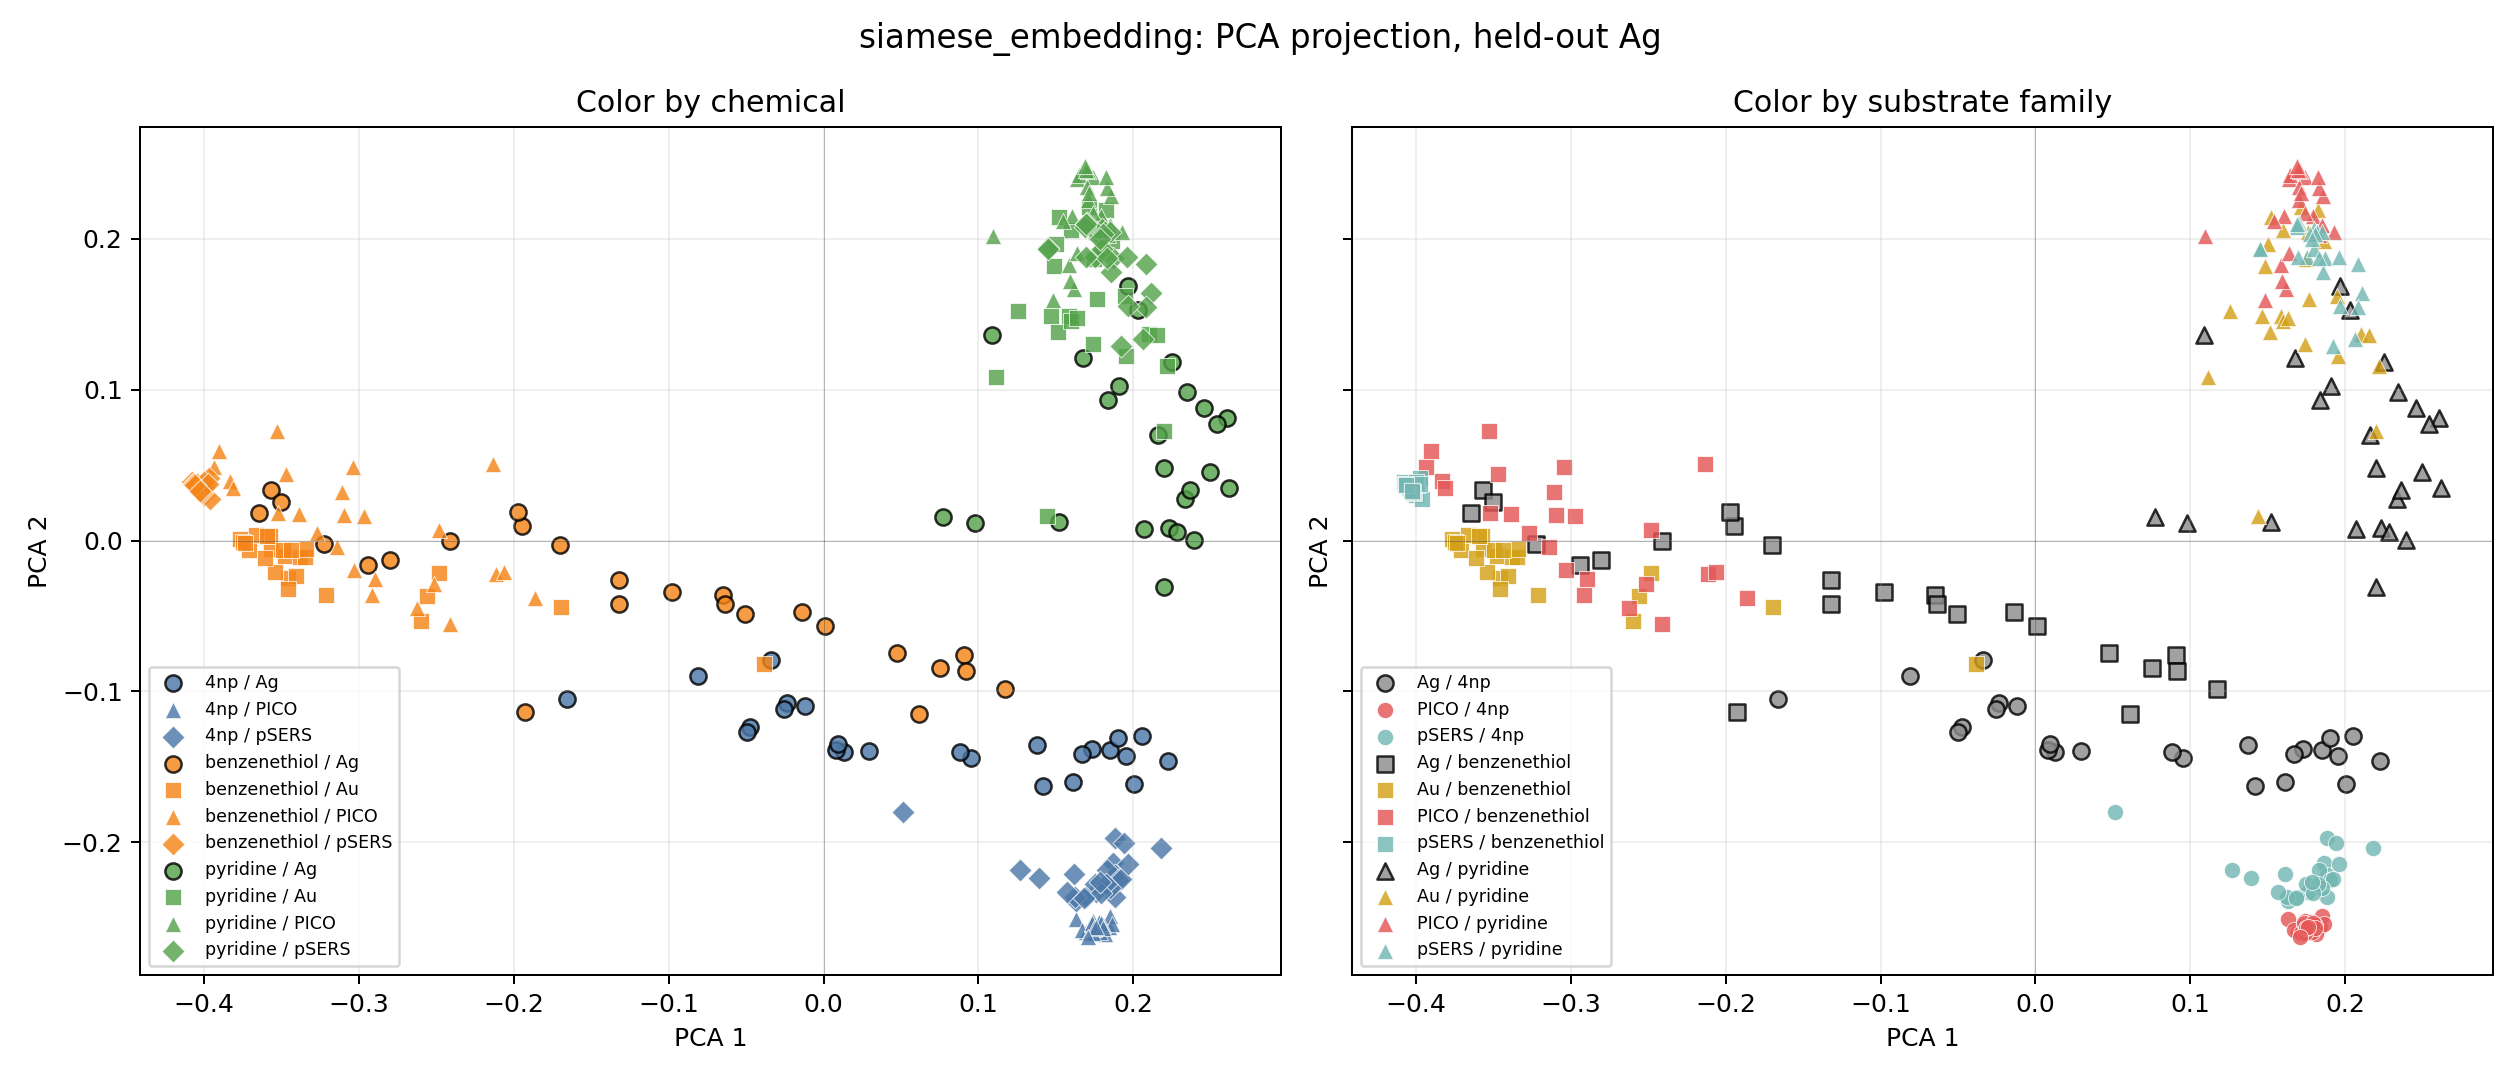

Source data for this figure (header and first rows):
x1, x2, label, substrate
0.1761, -0.233, 4np, pSERS
0.1631, -0.2386, 4np, pSERS
0.218, -0.2034, 4np, pSERS
0.1267, -0.2184, 4np, pSERS
0.1866, -0.2137, 4np, pSERS
0.1881, -0.2364, 4np, pSERS
0.1882, -0.2216, 4np, pSERS
0.1692, -0.2362, 4np, pSERS
0.1389, -0.2234, 4np, pSERS
0.1834, -0.2186, 4np, pSERS
0.1615, -0.2206, 4np, pSERS
0.1626, -0.2361, 4np, pSERS
0.1881, -0.197, 4np, pSERS
0.0512, -0.1798, 4np, pSERS
0.175, -0.2279, 4np, pSERS
0.1941, -0.2007, 4np, pSERS
0.19, -0.2248, 4np, pSERS
0.1921, -0.224, 4np, pSERS
0.1851, -0.23, 4np, pSERS
0.1823, -0.2278, 4np, pSERS
0.1964, -0.2145, 4np, pSERS
0.157, -0.2332, 4np, pSERS
0.1791, -0.2334, 4np, pSERS
0.1786, -0.2262, 4np, pSERS
0.1681, -0.237, 4np, pSERS
-0.3972, 0.0415, benzenethiol, pSERS
-0.4049, 0.0378, benzenethiol, pSERS
-0.4003, 0.03019, benzenethiol, pSERS
-0.4079, 0.03858, benzenethiol, pSERS
-0.3964, 0.02737, benzenethiol, pSERS
-0.4026, 0.03349, benzenethiol, pSERS
-0.4028, 0.03319, benzenethiol, pSERS
-0.4027, 0.03312, benzenethiol, pSERS
-0.4051, 0.03601, benzenethiol, pSERS
-0.4017, 0.03185, benzenethiol, pSERS
-0.4071, 0.03757, benzenethiol, pSERS
-0.4052, 0.03631, benzenethiol, pSERS
-0.4044, 0.03475, benzenethiol, pSERS
-0.4028, 0.03526, benzenethiol, pSERS
-0.4036, 0.03452, benzenethiol, pSERS
-0.4065, 0.03753, benzenethiol, pSERS
-0.3997, 0.03716, benzenethiol, pSERS
-0.4062, 0.03711, benzenethiol, pSERS
-0.4002, 0.03877, benzenethiol, pSERS
-0.4065, 0.03761, benzenethiol, pSERS
-0.4031, 0.03322, benzenethiol, pSERS
-0.3977, 0.03728, benzenethiol, pSERS
-0.402, 0.03233, benzenethiol, pSERS
-0.4062, 0.03715, benzenethiol, pSERS
-0.4026, 0.03303, benzenethiol, pSERS
0.1702, 0.2102, pyridine, pSERS
0.187, 0.1873, pyridine, pSERS
0.1696, 0.2099, pyridine, pSERS
0.2086, 0.1832, pyridine, pSERS
0.1801, 0.2064, pyridine, pSERS
0.196, 0.1878, pyridine, pSERS
0.1817, 0.2047, pyridine, pSERS
0.1775, 0.2033, pyridine, pSERS
0.1689, 0.2081, pyridine, pSERS
0.2112, 0.1641, pyridine, pSERS
... 215 more rows
